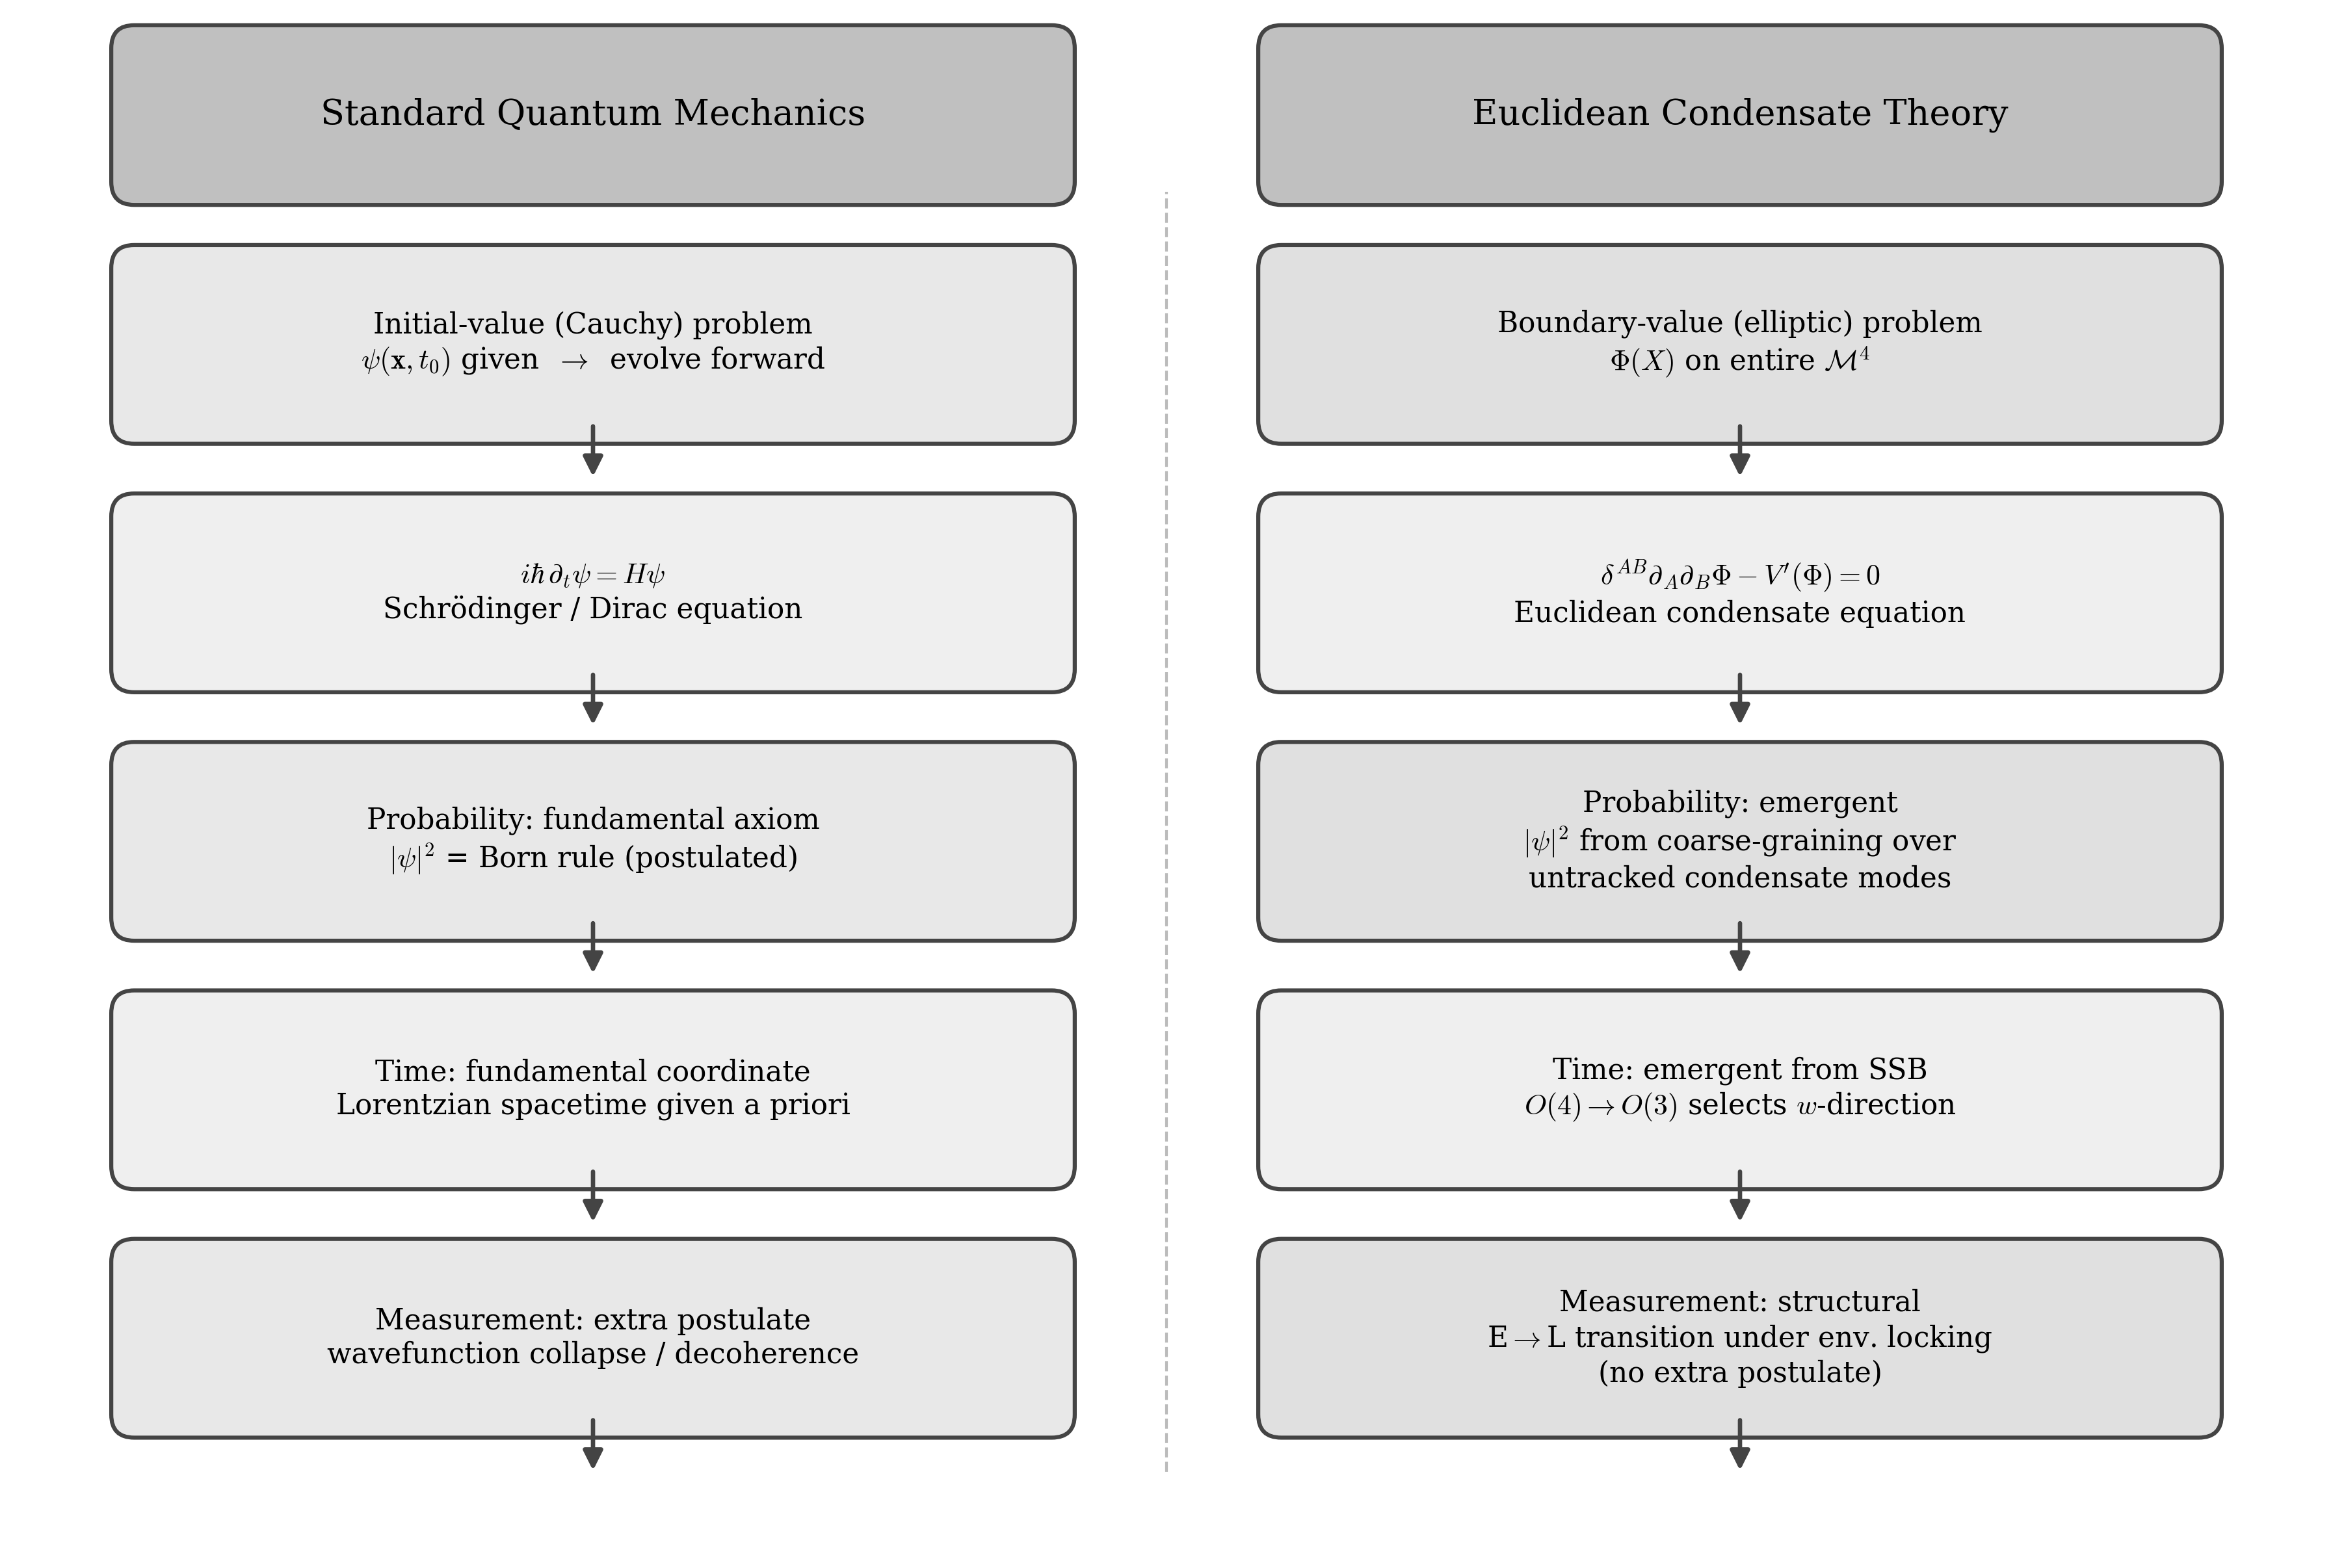

Write the Python code that produced this figure.
"""
F4: ECT vs Standard QM — Cauchy vs Boundary-Value Problem
Two-column comparison diagram
"""
import matplotlib; matplotlib.use('Agg')
import matplotlib.pyplot as plt
from matplotlib.patches import FancyBboxPatch, FancyArrowPatch
import os

plt.rcParams.update({'font.family': 'serif', 'font.size': 11, 'mathtext.fontset': 'cm'})

fig = plt.figure(figsize=(12, 8))
fig.patch.set_facecolor('white')
ax = fig.add_axes([0.01, 0.01, 0.98, 0.98])
ax.set_xlim(0, 12); ax.set_ylim(0, 8); ax.axis('off')

def box(x, y, w, h, lines, fill='#f0f0f0', edge='#444', fs=10.5, bold_first=False):
    ax.add_patch(FancyBboxPatch((x-w/2, y-h/2), w, h,
        boxstyle='round,pad=0.12', facecolor=fill, edgecolor=edge, linewidth=1.5, zorder=3))
    txt = '\n'.join(lines)
    ax.text(x, y, txt, ha='center', va='center', fontsize=fs, linespacing=1.25, zorder=4)

def arr(x0, y0, x1, y1):
    ax.annotate('', xy=(x1, y1), xytext=(x0, y0),
        arrowprops=dict(arrowstyle='-|>', color='#444', lw=1.6, mutation_scale=15))

# === Headers ===
box(3, 7.5, 4.8, 0.7, ['Standard Quantum Mechanics'], fill='#c0c0c0', fs=13)
box(9, 7.5, 4.8, 0.7, ['Euclidean Condensate Theory'], fill='#c0c0c0', fs=13)

# === Row 1: Problem type ===
box(3, 6.3, 4.8, 0.8, ['Initial-value (Cauchy) problem',
    r'$\psi(\mathbf{x}, t_0)$ given $\;\to\;$ evolve forward'], fill='#e8e8e8')
box(9, 6.3, 4.8, 0.8, ['Boundary-value (elliptic) problem',
    r'$\Phi(X)$ on entire $\mathcal{M}^4$'], fill='#e0e0e0')

# === Row 2: Equation ===
box(3, 5.0, 4.8, 0.8, [r'$i\hbar\,\partial_t\psi = H\psi$',
    'Schrödinger / Dirac equation'], fill='#efefef')
box(9, 5.0, 4.8, 0.8, [r'$\delta^{AB}\partial_A\partial_B\Phi - V^\prime(\Phi) = 0$',
    'Euclidean condensate equation'], fill='#efefef')

# === Row 3: Probability ===
box(3, 3.7, 4.8, 0.8, ['Probability: fundamental axiom',
    r'$|\psi|^2$ = Born rule (postulated)'], fill='#e8e8e8')
box(9, 3.7, 4.8, 0.8, ['Probability: emergent',
    r'$|\psi|^2$ from coarse-graining over', 
    'untracked condensate modes'], fill='#e0e0e0')

# === Row 4: Time ===
box(3, 2.4, 4.8, 0.8, ['Time: fundamental coordinate',
    'Lorentzian spacetime given a priori'], fill='#efefef')
box(9, 2.4, 4.8, 0.8, ['Time: emergent from SSB',
    r'$O(4)\to O(3)$ selects $w$-direction'], fill='#efefef')

# === Row 5: Measurement ===
box(3, 1.1, 4.8, 0.8, ['Measurement: extra postulate',
    'wavefunction collapse / decoherence'], fill='#e8e8e8')
box(9, 1.1, 4.8, 0.8, ['Measurement: structural',
    r'E$\to$L transition under env. locking',
    '(no extra postulate)'], fill='#e0e0e0')

# Arrows
for y in [6.3, 5.0, 3.7, 2.4, 1.1]:
    arr(3, y-0.4, 3, y-0.72)
    arr(9, y-0.4, 9, y-0.72)

# Vertical divider
ax.plot([6, 6], [0.4, 7.1], color='#bbb', lw=1, ls='--')

out = os.path.join(os.path.dirname(os.path.abspath(__file__)), '..', 'figures')
fig.savefig(os.path.join(out, 'fig_ect_vs_qm.pdf'), bbox_inches='tight')
fig.savefig(os.path.join(out, 'fig_ect_vs_qm.png'), dpi=300, bbox_inches='tight')
plt.close()
print("fig_ect_vs_qm OK")
